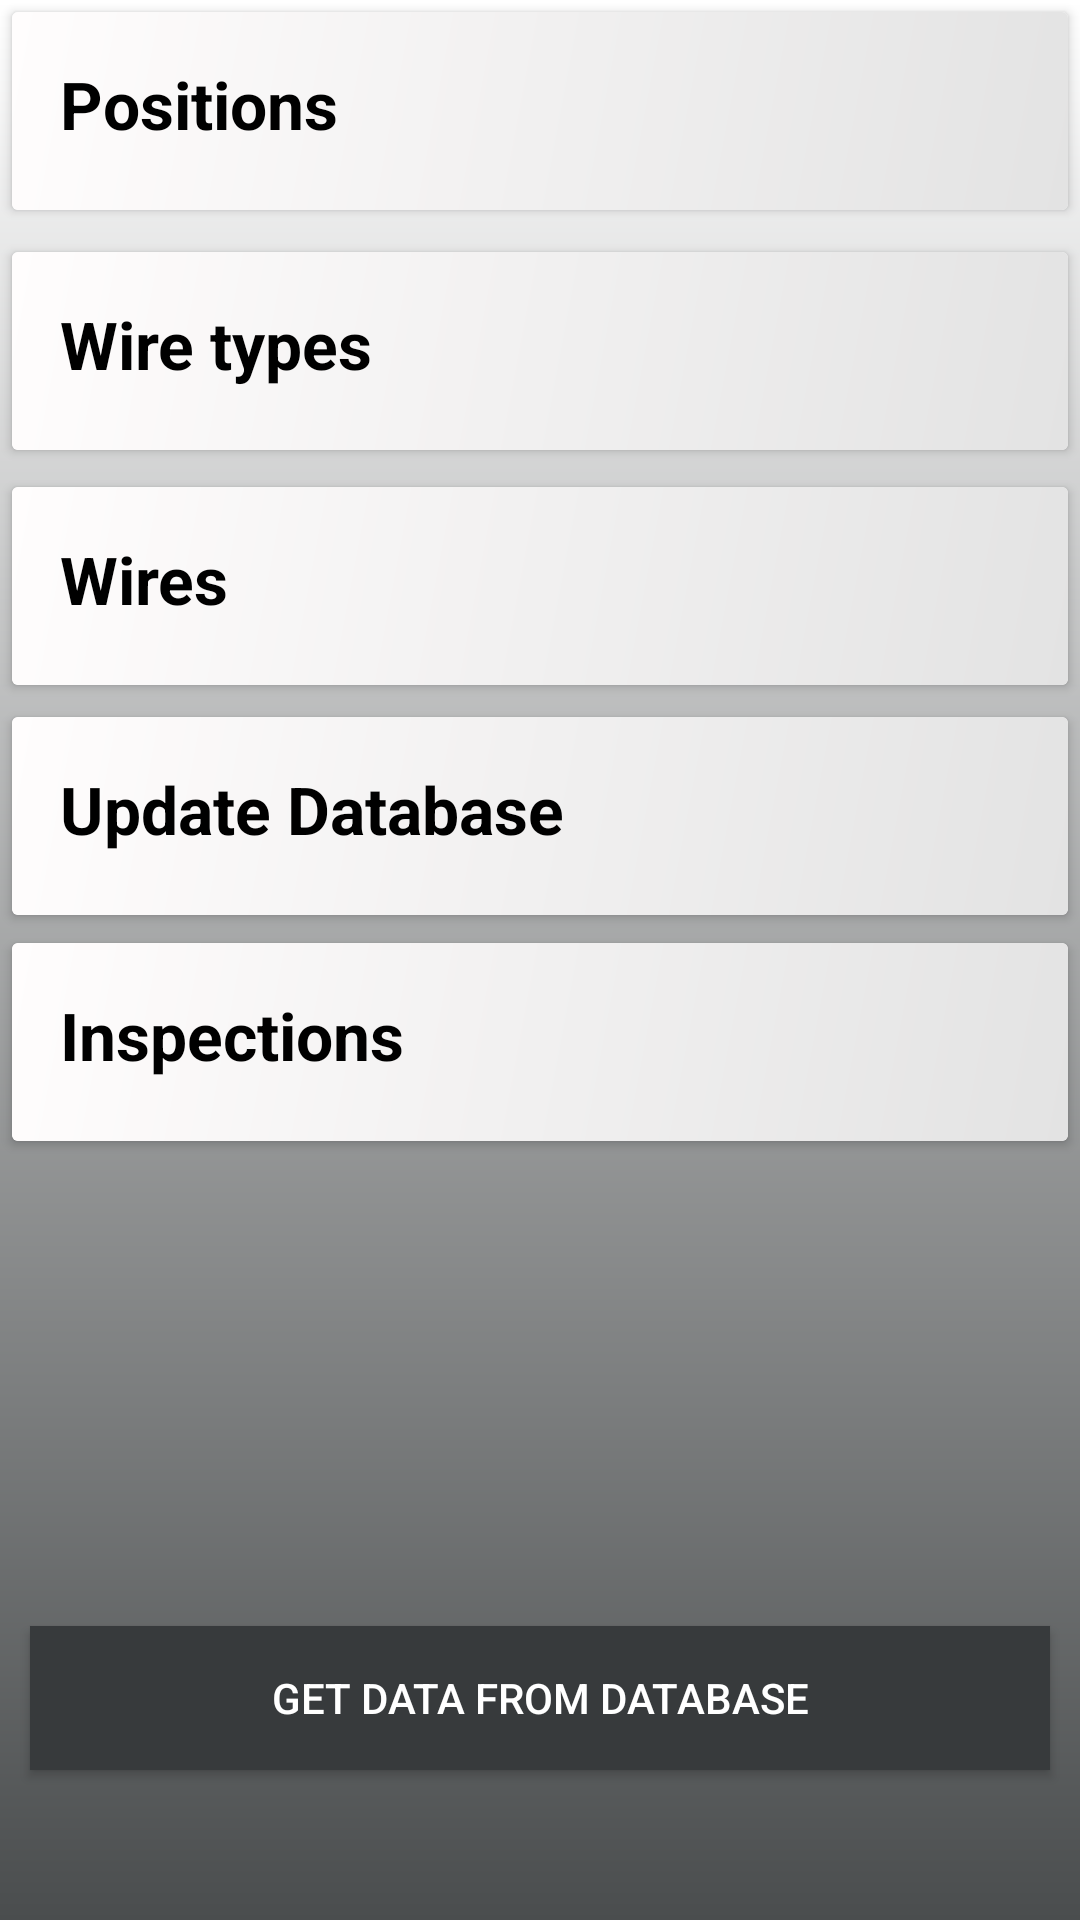

Write the Android layout XML for this screen, with the resource values it uses.
<!-- AndroidManifest.xml: application theme Theme.SAFELINECRANES -->
<!-- res/layout/fragment_get_data.xml -->
<?xml version="1.0" encoding="utf-8"?>
<androidx.constraintlayout.widget.ConstraintLayout xmlns:android="http://schemas.android.com/apk/res/android"
    xmlns:tools="http://schemas.android.com/tools"
    android:layout_width="match_parent"
    android:layout_height="match_parent"
    xmlns:app="http://schemas.android.com/apk/res-auto"
    android:background="@drawable/card_background_global"
    tools:context=".ui.sync.GetDataFragment">

    <androidx.cardview.widget.CardView
        android:id="@+id/sync_posiotion_card"
        android:layout_width="match_parent"
        android:layout_height="wrap_content"
        android:layout_margin="4dp"
        android:layout_marginStart="10dp"
        android:layout_marginTop="10dp"
        android:layout_marginEnd="10dp"
        android:layout_marginBottom="661dp"
        app:layout_constraintBottom_toBottomOf="parent"
        app:layout_constraintEnd_toEndOf="parent"
        app:layout_constraintStart_toStartOf="parent"
        app:layout_constraintTop_toTopOf="parent"
        app:layout_constraintVertical_bias="0.0">

        <RelativeLayout
            android:layout_width="match_parent"
            android:layout_height="match_parent"
            android:background="@drawable/item_background_global"
            android:padding="8dp">

            <TextView
                android:id="@+id/position_sync_lbl"
                android:layout_width="wrap_content"
                android:layout_height="wrap_content"
                android:layout_marginStart="8dp"
                android:layout_marginTop="8dp"
                android:layout_marginEnd="8dp"
                android:text="@string/position_sync_name_lbl"
                android:textColor="#000000"
                android:textSize="22sp"
                android:textStyle="bold" />

            <ImageView
                android:id="@+id/btn_sync_icon"
                android:layout_width="50dp"
                android:layout_height="50dp"
                android:layout_alignParentTop="true"
                android:layout_alignParentEnd="true" />

        </RelativeLayout>

    </androidx.cardview.widget.CardView>
    <androidx.cardview.widget.CardView
        android:id="@+id/sync_ropestypes_card"
        android:layout_width="match_parent"
        android:layout_height="wrap_content"
        android:layout_margin="4dp"
        android:layout_marginStart="10dp"
        android:layout_marginEnd="10dp"
        android:layout_marginBottom="591dp"
        app:layout_constraintBottom_toBottomOf="parent"
        app:layout_constraintEnd_toEndOf="parent"
        app:layout_constraintStart_toStartOf="parent"
        app:layout_constraintTop_toBottomOf="@+id/sync_posiotion_card"
        app:layout_constraintVertical_bias="0.02">

        <RelativeLayout
            android:layout_width="match_parent"
            android:layout_height="match_parent"
            android:background="@drawable/item_background_global"
            android:padding="8dp">

            <TextView
                android:id="@+id/ropetypes_sync_lbl"
                android:layout_width="wrap_content"
                android:layout_height="wrap_content"
                android:layout_marginStart="8dp"
                android:layout_marginTop="8dp"
                android:layout_marginEnd="8dp"
                android:text="@string/ropetypes_sync_name_lbl"
                android:textColor="#000000"
                android:textSize="22sp"
                android:textStyle="bold" />

            <ImageView
                android:id="@+id/ropetypes_sync_icon"
                android:layout_width="50dp"
                android:layout_height="50dp"
                android:layout_alignParentTop="true"
                android:layout_alignParentEnd="true" />

        </RelativeLayout>

    </androidx.cardview.widget.CardView>
    <androidx.cardview.widget.CardView
        android:id="@+id/sync_ropes_card"
        android:layout_width="match_parent"
        android:layout_height="wrap_content"
        android:layout_margin="4dp"
        android:layout_marginStart="10dp"
        android:layout_marginEnd="10dp"
        android:layout_marginBottom="591dp"
        app:layout_constraintBottom_toBottomOf="parent"
        app:layout_constraintEnd_toEndOf="parent"
        app:layout_constraintStart_toStartOf="parent"
        app:layout_constraintTop_toBottomOf="@+id/sync_ropestypes_card"
        app:layout_constraintVertical_bias="0.02">

        <RelativeLayout
            android:layout_width="match_parent"
            android:layout_height="match_parent"
            android:background="@drawable/item_background_global"
            android:padding="8dp">

            <TextView
                android:id="@+id/ropes_sync_lbl"
                android:layout_width="wrap_content"
                android:layout_height="wrap_content"
                android:layout_marginStart="8dp"
                android:layout_marginTop="8dp"
                android:layout_marginEnd="8dp"
                android:text="@string/ropes_sync_name_lbl"
                android:textColor="#000000"
                android:textSize="22sp"
                android:textStyle="bold" />

            <ImageView
                android:id="@+id/ropes_sync_icon"
                android:layout_width="50dp"
                android:layout_height="50dp"
                android:layout_alignParentTop="true"
                android:layout_alignParentEnd="true" />

        </RelativeLayout>

    </androidx.cardview.widget.CardView>
    <androidx.cardview.widget.CardView
        android:id="@+id/sync_deleted_card"
        android:layout_width="match_parent"
        android:layout_height="wrap_content"
        android:layout_margin="4dp"
        android:layout_marginStart="10dp"
        android:layout_marginEnd="10dp"
        android:layout_marginBottom="509dp"
        app:layout_constraintBottom_toBottomOf="parent"
        app:layout_constraintEnd_toEndOf="parent"
        app:layout_constraintStart_toStartOf="parent"
        app:layout_constraintTop_toBottomOf="@+id/sync_ropes_card"
        app:layout_constraintVertical_bias="0.02">

        <RelativeLayout
            android:layout_width="match_parent"
            android:layout_height="match_parent"
            android:background="@drawable/item_background_global"
            android:padding="8dp">

            <TextView
                android:id="@+id/deleted_sync_lbl"
                android:layout_width="wrap_content"
                android:layout_height="wrap_content"
                android:layout_marginStart="8dp"
                android:layout_marginTop="8dp"
                android:layout_marginEnd="8dp"
                android:text="@string/deleted_sync_name_lbl"
                android:textColor="#000000"
                android:textSize="22sp"
                android:textStyle="bold" />

            <ImageView
                android:id="@+id/results_sync_icon"
                android:layout_width="50dp"
                android:layout_height="50dp"
                android:layout_alignParentTop="true"
                android:layout_alignParentEnd="true" />

        </RelativeLayout>

    </androidx.cardview.widget.CardView>
    <androidx.cardview.widget.CardView
        android:id="@+id/sync_inspection_card"
        android:layout_width="match_parent"
        android:layout_height="wrap_content"
        android:layout_margin="4dp"
        android:layout_marginStart="10dp"
        android:layout_marginEnd="10dp"
        android:layout_marginBottom="509dp"
        app:layout_constraintBottom_toBottomOf="parent"
        app:layout_constraintEnd_toEndOf="parent"
        app:layout_constraintStart_toStartOf="parent"
        app:layout_constraintTop_toBottomOf="@+id/sync_deleted_card"
        app:layout_constraintVertical_bias="0.02">

        <RelativeLayout
            android:layout_width="match_parent"
            android:layout_height="match_parent"
            android:background="@drawable/item_background_global"
            android:padding="8dp">

            <TextView
                android:id="@+id/inspection_sync_lbl"
                android:layout_width="wrap_content"
                android:layout_height="wrap_content"
                android:layout_marginStart="8dp"
                android:layout_marginTop="8dp"
                android:layout_marginEnd="8dp"
                android:text="@string/inspection_sync_name_lbl"
                android:textColor="#000000"
                android:textSize="22sp"
                android:textStyle="bold" />

            <ImageView
                android:id="@+id/inspection_sync_icon"
                android:layout_width="50dp"
                android:layout_height="50dp"
                android:layout_alignParentTop="true"
                android:layout_alignParentEnd="true" />

        </RelativeLayout>

    </androidx.cardview.widget.CardView>

    <Button
        android:id="@+id/btn_get_data"
        android:layout_width="match_parent"
        android:layout_height="wrap_content"
        android:layout_centerHorizontal="true"
        android:layout_marginStart="10dp"
        android:layout_marginEnd="10dp"
        android:layout_marginBottom="50dp"
        android:background="#373A3C"
        android:text="Get Data from Database"
        android:textColor="#FFFFFF"
        app:layout_constraintBottom_toBottomOf="parent"
        app:layout_constraintEnd_toEndOf="parent"
        app:layout_constraintStart_toEndOf="@+id/sync_posiotion_card" />

</androidx.constraintlayout.widget.ConstraintLayout>
<!-- resources referenced by this layout -->
<resources>
  <!-- drawable card_background_global (drawable) -->
  <?xml version="1.0" encoding="utf-8"?>
  <shape xmlns:android="http://schemas.android.com/apk/res/android">
      <gradient
          android:startColor="#4A4D4E"
          android:endColor="#ffffff"
          android:angle="90">
      </gradient>
  </shape>
  <!-- drawable item_background_global (drawable) -->
  <?xml version="1.0" encoding="utf-8"?>
  <shape xmlns:android="http://schemas.android.com/apk/res/android">
      <gradient
          android:startColor="#E3E3E3"
          android:endColor="#FFFDFD"
          android:angle="135">
      </gradient>
  </shape>
  <string name="deleted_sync_name_lbl">Update Database</string>
  <string name="inspection_sync_name_lbl">Inspections</string>
  <string name="position_sync_name_lbl">Positions</string>
  <string name="ropes_sync_name_lbl">Wires</string>
  <string name="ropetypes_sync_name_lbl">Wire types</string>
  <style name="Theme.SAFELINECRANES" parent="Theme.MaterialComponents.DayNight.DarkActionBar">
          
  
  
  
          <item name="colorPrimary">@color/black</item>
          <item name="colorPrimaryVariant">@color/black</item>
          <item name="colorOnPrimary">@color/white</item>
          
          <item name="colorSecondary">@color/teal_200</item>
          <item name="colorSecondaryVariant">@color/teal_700</item>
          <item name="colorOnSecondary">@color/black</item>
          
          <item name="android:statusBarColor" tools:targetApi="l">?attr/colorPrimaryVariant</item>
          
      </style>
  <color name="black">#FF000000</color>
  <color name="white">#FFFFFFFF</color>
  <color name="teal_200">#FF03DAC5</color>
  <color name="teal_700">#FF018786</color>
</resources>
